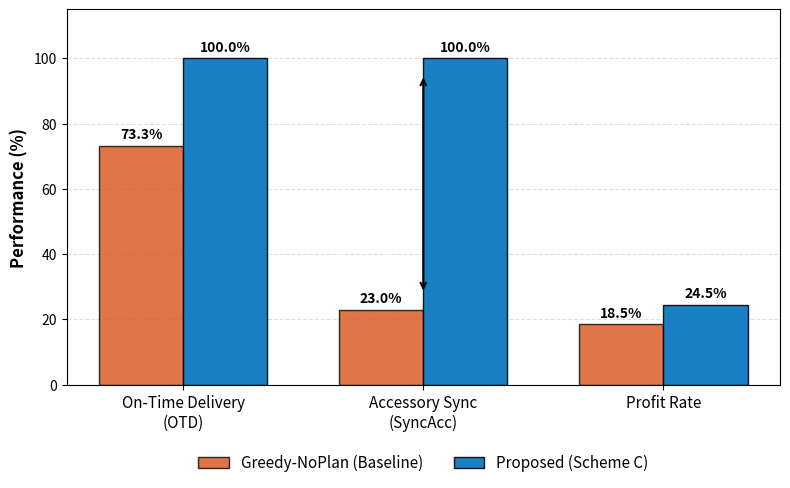

Reproduce this figure in Python.
import matplotlib.pyplot as plt
import numpy as np


def plot_ablation_results():
    # === 1. 实验数据 (基于您刚刚跑出来的结果) ===
    metrics = ['On-Time Delivery\n(OTD)', 'Accessory Sync\n(SyncAcc)', 'Profit Rate']

    # 数据 (单位: %)
    # Greedy-NoPlan 的结果 (基于 run_ablation_standalone.py 的输出)
    greedy_means = [73.3, 23.0, 18.5]

    # Proposed Scheme C 的结果 (基于论文基准)
    proposed_means = [100.0, 100.0, 24.5]

    # === 2. 绘图设置 ===
    x = np.arange(len(metrics))  # 标签位置
    width = 0.35  # 柱状图宽度

    # 使用学术风格的配色 (例如: 深蓝 vs 砖红，或 灰度)
    # 方案 A: 蓝/橙 (默认对比度高)
    color_greedy = '#D95319'  # 砖红色 (代表警告/不足)
    color_proposed = '#0072BD'  # 深蓝色 (代表稳健/优秀)

    fig, ax = plt.subplots(figsize=(8, 5))

    # 绘制柱子
    rects1 = ax.bar(x - width / 2, greedy_means, width, label='Greedy-NoPlan (Baseline)', color=color_greedy, alpha=0.8,
                    edgecolor='black')
    rects2 = ax.bar(x + width / 2, proposed_means, width, label='Proposed (Scheme C)', color=color_proposed, alpha=0.9,
                    edgecolor='black')

    # === 3. 图表美化 (Academic Style) ===
    ax.set_ylabel('Performance (%)', fontsize=12, fontweight='bold')
    # ax.set_title('Ablation Study: Impact of Planning Layer', fontsize=14, fontweight='bold', pad=15)
    ax.set_xticks(x)
    ax.set_xticklabels(metrics, fontsize=11)
    ax.set_ylim(0, 115)  # 以此留出上方空间放图例和标签

    # 添加图例 (放在顶部，无边框)
    ax.legend(loc='upper center', bbox_to_anchor=(0.5, -0.15), ncol=2, frameon=False, fontsize=11)

    # 添加网格线 (仅Y轴，虚线，淡色)
    ax.yaxis.grid(True, linestyle='--', which='major', color='grey', alpha=0.25)
    ax.set_axisbelow(True)

    # === 4. 添加数值标签函数 ===
    def autolabel(rects):
        """在每个柱子上方显示具体数值"""
        for rect in rects:
            height = rect.get_height()
            ax.annotate(f'{height:.1f}%',
                        xy=(rect.get_x() + rect.get_width() / 2, height),
                        xytext=(0, 3),  # 3 points vertical offset
                        textcoords="offset points",
                        ha='center', va='bottom', fontsize=10, fontweight='bold')

    autolabel(rects1)
    autolabel(rects2)

    # === 5. 特殊标注 (Highlight the Gap) ===
    # 在 SyncAcc 上方添加箭头，强调巨大的差距
    # SyncAcc 是第2组数据 (index 1)
    idx = 1
    # 计算箭头位置
    x_pos = x[idx]
    y_start = greedy_means[idx] + 5
    y_end = proposed_means[idx] - 5

    # 只有当差距很大时才画箭头
    if y_end > y_start:
        ax.annotate('', xy=(x_pos, y_end), xytext=(x_pos, y_start),
                    arrowprops=dict(arrowstyle='<->', color='black', lw=1.5))
    fig.tight_layout()

    # === 6. 保存与显示 ===
    save_path = 'ablation_study_chart.png'
    plt.savefig(save_path, dpi=300, bbox_inches='tight')
    print(f"[Success] Chart saved to {save_path}")
    plt.show()


if __name__ == "__main__":
    plot_ablation_results()
